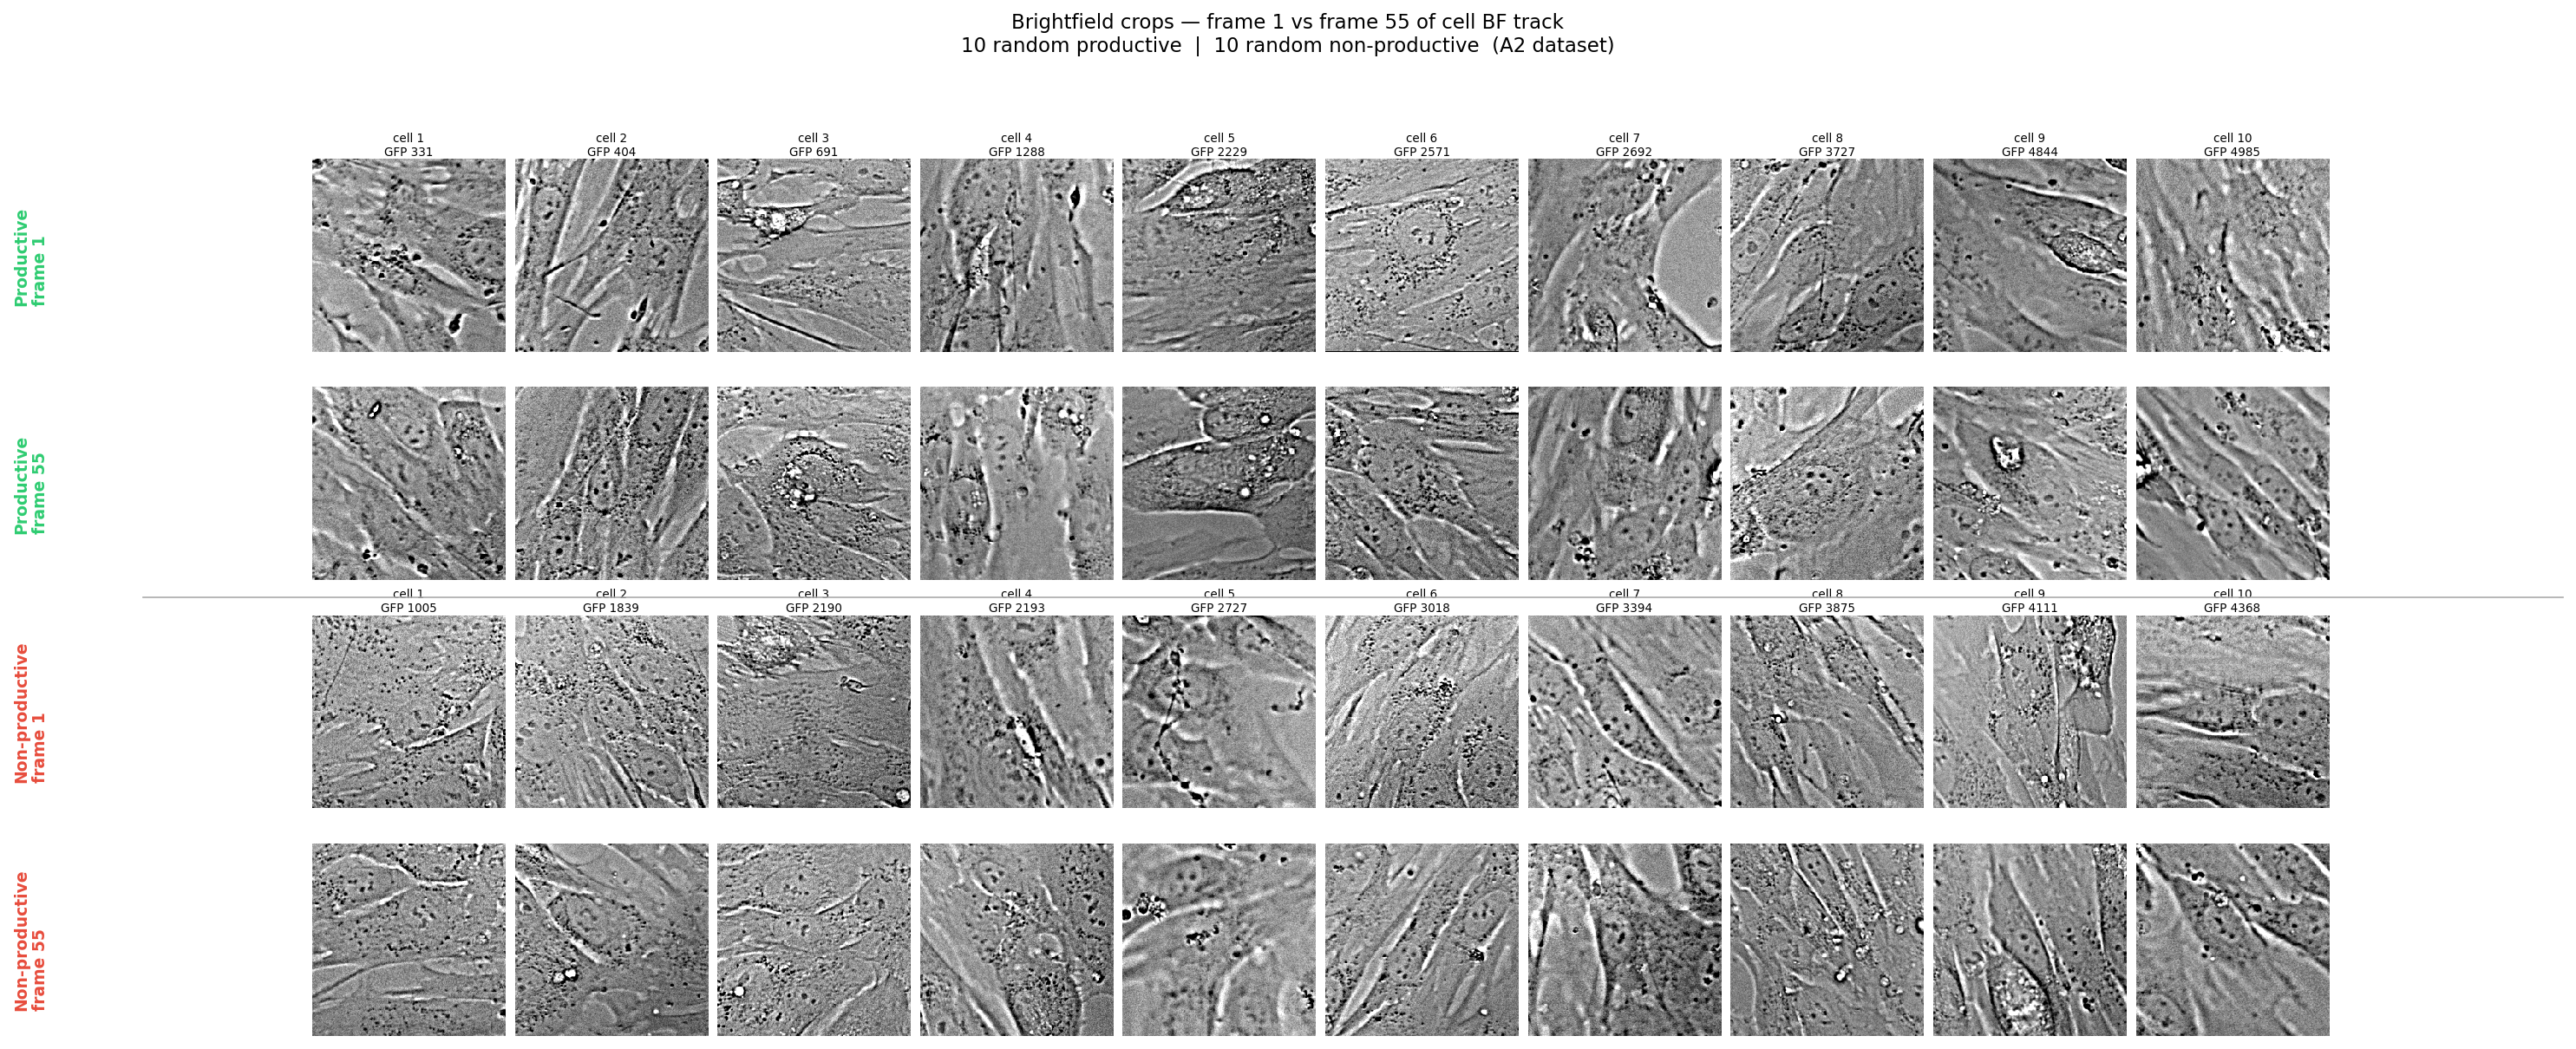

This figure's Python source:
#!/usr/bin/env python3
"""
bf_crops_frame1_frame55.py

Plot brightfield crops of 10 random productive and 10 random nonproductive
cells at their 1st and 55th tracked BF frame.

Output: bf_crops_frame1_frame55.png in this folder
"""

from pathlib import Path
import numpy as np
import pandas as pd
import tifffile
import matplotlib
matplotlib.use('Agg')
import matplotlib.pyplot as plt

LIVEIMG   = Path('/home/labs/ginossar/talfis/LiveImaging')
BARRIER   = Path('/home/labs/ginossar/talfis/LiveImaging/barrier_analysis')
BF_EMBED  = LIVEIMG / 'BrightFieldEmbedding'
CACHE     = LIVEIMG / 'cache' / 'python_export'

BF_TIFF   = LIVEIMG / 'CompleteImage' / 'A2_BrightField_raw.tif'
ALLSPOTS  = LIVEIMG / 'CompleteImage' / 'A2_BrightField_allspots.csv'
MATCHES   = BF_EMBED / 'bf_gfp_matches.csv'
MODEL_DF  = CACHE / 'model_df.csv'

PIXEL_SCALE = 0.2871   # µm / px
CROP_SIZE   = 256
HALF        = CROP_SIZE // 2
N_CELLS     = 10
FRAME_A     = 1    # 1st frame of cell track (1-indexed)
FRAME_B     = 55   # 55th frame of cell track
RANDOM_SEED = 42

# ── Load cell classifications ─────────────────────────────────────────────────
print('Loading model_df...', flush=True)
model_df = pd.read_csv(MODEL_DF)
model_df = model_df[model_df['dataset'] == 'A2'].copy()
model_df['gfp_track_id'] = model_df['Track.ID'].str.replace('A2_', '', regex=False).astype(int)
model_df['productive'] = model_df['delay_green_to_red'].apply(
    lambda x: False if str(x).strip() in ('Inf', 'NA', '') else np.isfinite(float(x))
)
print(f'  A2 cells: {len(model_df)}  productive: {model_df["productive"].sum()}  '
      f'nonproductive: {(~model_df["productive"]).sum()}', flush=True)

# ── Load BF↔GFP matches ───────────────────────────────────────────────────────
print('Loading BF↔GFP matches...', flush=True)
matches = pd.read_csv(MATCHES)
matches['bf_track_id'] = pd.to_numeric(matches['bf_track_id'], errors='coerce')
matches = matches[
    matches['match_tier'].isin({'confident', 'plausible'}) &
    ~matches['is_ambiguous'].astype(bool) &
    matches['bf_track_id'].notna()
].copy()
matches['bf_track_id'] = matches['bf_track_id'].astype(int)
matches['gfp_track_id'] = matches['gfp_track_id'].astype(int)

# Merge classification into matches
merged = matches.merge(model_df[['gfp_track_id', 'productive']], on='gfp_track_id', how='inner')
print(f'  Cells with BF match + classification: {len(merged)}  '
      f'productive: {merged["productive"].sum()}  '
      f'nonproductive: {(~merged["productive"]).sum()}', flush=True)

# ── Load BF allspot positions ─────────────────────────────────────────────────
print('Loading BF allspot positions...', flush=True)
chunks = []
for chunk in pd.read_csv(
        ALLSPOTS,
        usecols=['TRACK_ID', 'FRAME', 'POSITION_X', 'POSITION_Y'],
        low_memory=False, chunksize=200_000):
    chunk.columns = chunk.columns.str.strip()
    for col in chunk.columns:
        chunk[col] = pd.to_numeric(chunk[col], errors='coerce')
    chunks.append(chunk.dropna(subset=['TRACK_ID', 'FRAME', 'POSITION_X', 'POSITION_Y']))
bf_all = pd.concat(chunks, ignore_index=True)
bf_all['TRACK_ID'] = bf_all['TRACK_ID'].astype(int)
bf_all['FRAME'] = bf_all['FRAME'].astype(int)

# Build dict: bf_track_id → sorted list of (frame, x_um, y_um)
print('Building per-track frame lists...', flush=True)
bf_tracks = {}
for tid, grp in bf_all.sort_values('FRAME').groupby('TRACK_ID'):
    bf_tracks[int(tid)] = list(zip(grp['FRAME'], grp['POSITION_X'], grp['POSITION_Y']))
print(f'  BF tracks loaded: {len(bf_tracks)}', flush=True)

def get_frame_pos(bf_tid, rel_frame_1indexed):
    """Return (abs_frame, cx_px, cy_px) for the nth track frame (1-indexed), or None."""
    frames = bf_tracks.get(bf_tid)
    if frames is None or len(frames) < rel_frame_1indexed:
        return None
    f, x_um, y_um = frames[rel_frame_1indexed - 1]
    cx = int(round(x_um / PIXEL_SCALE))
    cy = int(round(y_um / PIXEL_SCALE))
    return int(f), cx, cy

# ── Select random qualifying cells ────────────────────────────────────────────
rng = np.random.default_rng(RANDOM_SEED)

def select_cells(group_df, n, label):
    candidates = []
    for _, row in group_df.iterrows():
        bf_tid = int(row['bf_track_id'])
        gfp_tid = int(row['gfp_track_id'])
        pos_a = get_frame_pos(bf_tid, FRAME_A)
        pos_b = get_frame_pos(bf_tid, FRAME_B)
        if pos_a is not None and pos_b is not None:
            candidates.append({'gfp_track_id': gfp_tid, 'bf_track_id': bf_tid,
                                'pos_a': pos_a, 'pos_b': pos_b})
    print(f'  {label}: {len(candidates)} cells have ≥{FRAME_B} tracked BF frames', flush=True)
    n = min(n, len(candidates))
    idx = rng.choice(len(candidates), size=n, replace=False)
    return [candidates[i] for i in sorted(idx)]

prod_cells    = select_cells(merged[merged['productive']],  N_CELLS, 'productive')
nonprod_cells = select_cells(merged[~merged['productive']], N_CELLS, 'nonproductive')

# ── Memmap BF TIFF ────────────────────────────────────────────────────────────
print(f'Memmapping {BF_TIFF.name}...', flush=True)
bf_img = tifffile.memmap(str(BF_TIFF))
T, H, W = bf_img.shape
print(f'  BF shape: {bf_img.shape}, dtype: {bf_img.dtype}', flush=True)

def get_crop(frame, cx, cy):
    """256×256 crop centred on (cx, cy), zero-padded at boundaries."""
    y0, y1 = cy - HALF, cy + HALF
    x0, x1 = cx - HALF, cx + HALF
    iy0, iy1 = max(0, y0), min(H, y1)
    ix0, ix1 = max(0, x0), min(W, x1)
    patch = bf_img[frame, iy0:iy1, ix0:ix1].astype(np.float32)
    crop  = np.zeros((CROP_SIZE, CROP_SIZE), dtype=np.float32)
    crop[iy0 - y0 : iy0 - y0 + (iy1 - iy0),
         ix0 - x0 : ix0 - x0 + (ix1 - ix0)] = patch
    return crop

def draw_crop(ax, frame, cx, cy, title=''):
    crop = get_crop(frame, cx, cy)
    if crop.max() > crop.min():
        vmin = np.percentile(crop, 1)
        vmax = np.percentile(crop, 99)
    else:
        vmin, vmax = 0, 1
    ax.imshow(crop, cmap='gray', vmin=vmin, vmax=vmax, interpolation='nearest')
    ax.set_title(title, fontsize=6.5, pad=2)
    ax.axis('off')

# ── Build figure ──────────────────────────────────────────────────────────────
ncols = max(len(prod_cells), len(nonprod_cells))
fig, axes = plt.subplots(4, ncols, figsize=(2.0 * ncols, 9),
                          gridspec_kw={'hspace': 0.05, 'wspace': 0.05})

# Row labels
row_meta = [
    (prod_cells,    0, 'frame 1',  'Productive',     '#2ecc71'),
    (prod_cells,    1, 'frame 55', 'Productive',     '#2ecc71'),
    (nonprod_cells, 2, 'frame 1',  'Non-productive', '#e74c3c'),
    (nonprod_cells, 3, 'frame 55', 'Non-productive', '#e74c3c'),
]

for cells, row_idx, frame_label, group_label, color in row_meta:
    pos_key = 'pos_a' if frame_label == 'frame 1' else 'pos_b'
    frame_num = FRAME_A if frame_label == 'frame 1' else FRAME_B
    for col, cell in enumerate(cells):
        abs_f, cx, cy = cell[pos_key]
        draw_crop(axes[row_idx, col], abs_f, cx, cy)
    # Hide any unused columns
    for col in range(len(cells), ncols):
        axes[row_idx, col].axis('off')
    # Row label on the left using fig.text
    y_pos = axes[row_idx, 0].get_position().y0 + axes[row_idx, 0].get_position().height / 2
    fig.text(0.01, y_pos,
             f'{group_label}\n{frame_label}',
             ha='left', va='center', fontsize=9, color=color, fontweight='bold',
             rotation=90, transform=fig.transFigure)

# Column numbers
for col, cell in enumerate(prod_cells):
    axes[0, col].set_title(f'cell {col+1}\nGFP {cell["gfp_track_id"]}', fontsize=6.5, pad=2)

for col, cell in enumerate(nonprod_cells):
    axes[2, col].set_title(f'cell {col+1}\nGFP {cell["gfp_track_id"]}', fontsize=6.5, pad=2)

# Horizontal divider between productive / nonproductive groups
# (add a thin line between row 1 and row 2)
y_mid = (axes[1, 0].get_position().y0 + axes[2, 0].get_position().y1) / 2
fig.add_artist(plt.Line2D([0.06, 0.99], [y_mid, y_mid],
                           transform=fig.transFigure, color='#aaaaaa', linewidth=0.8))

fig.suptitle(
    f'Brightfield crops — frame {FRAME_A} vs frame {FRAME_B} of cell BF track\n'
    f'10 random productive  |  10 random non-productive  (A2 dataset)',
    fontsize=11, y=0.995
)

out_path = BARRIER / 'bf_crops_frame1_frame55.png'
fig.savefig(str(out_path), dpi=150, bbox_inches='tight')
plt.close(fig)
print(f'\nSaved: {out_path}')
